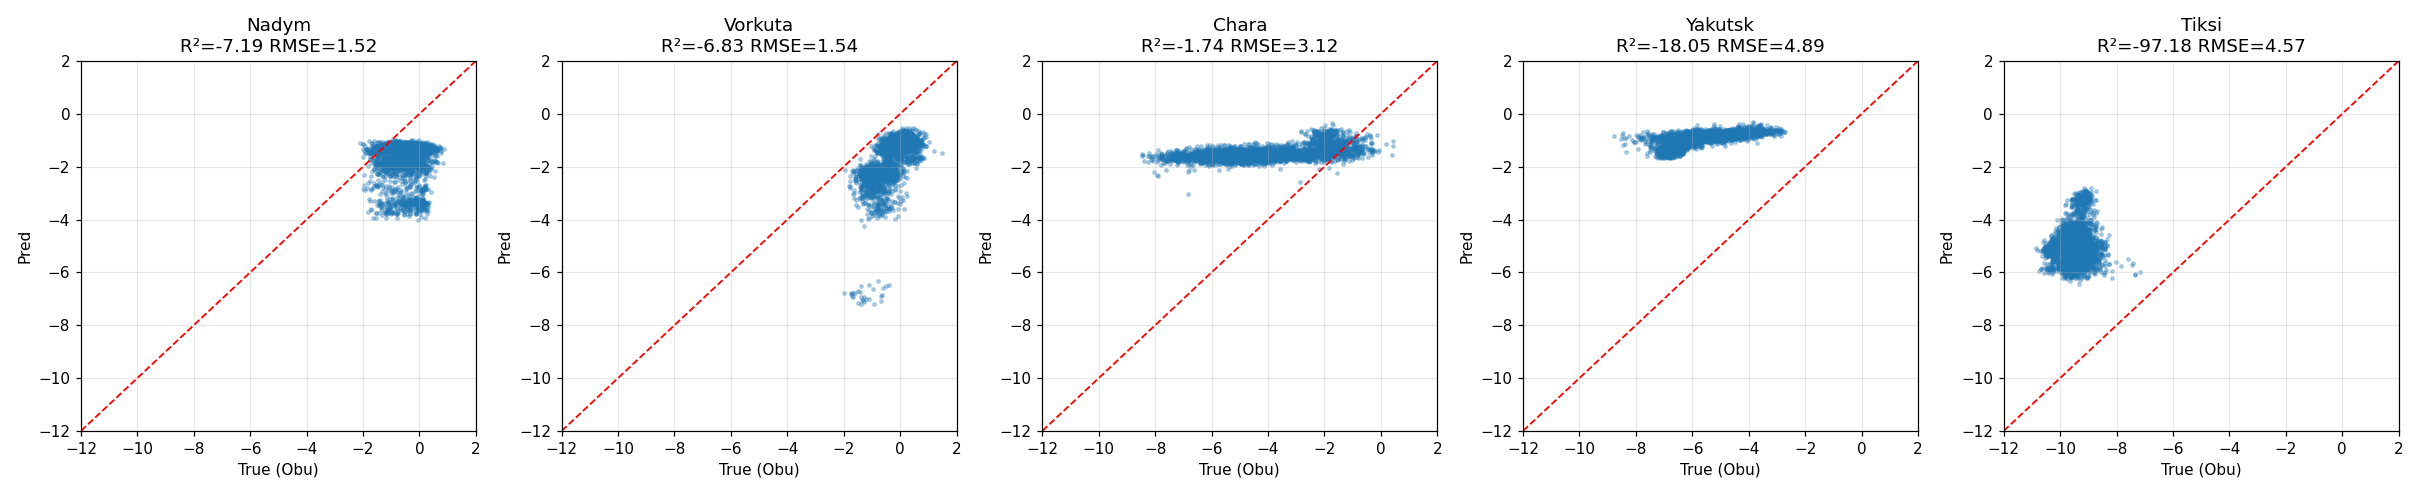

The table this chart was drawn from, first rows:
holdout, full_r2, sat_r2, clim_r2
Nadym, -7.188, -8.924, -2.305
Vorkuta, -6.828, -2.972, -4.267
Chara, -1.738, -2.768, -1.739
Yakutsk, -18.05, -11.49, -22.08
Tiksi, -97.18, -185.3, -104
